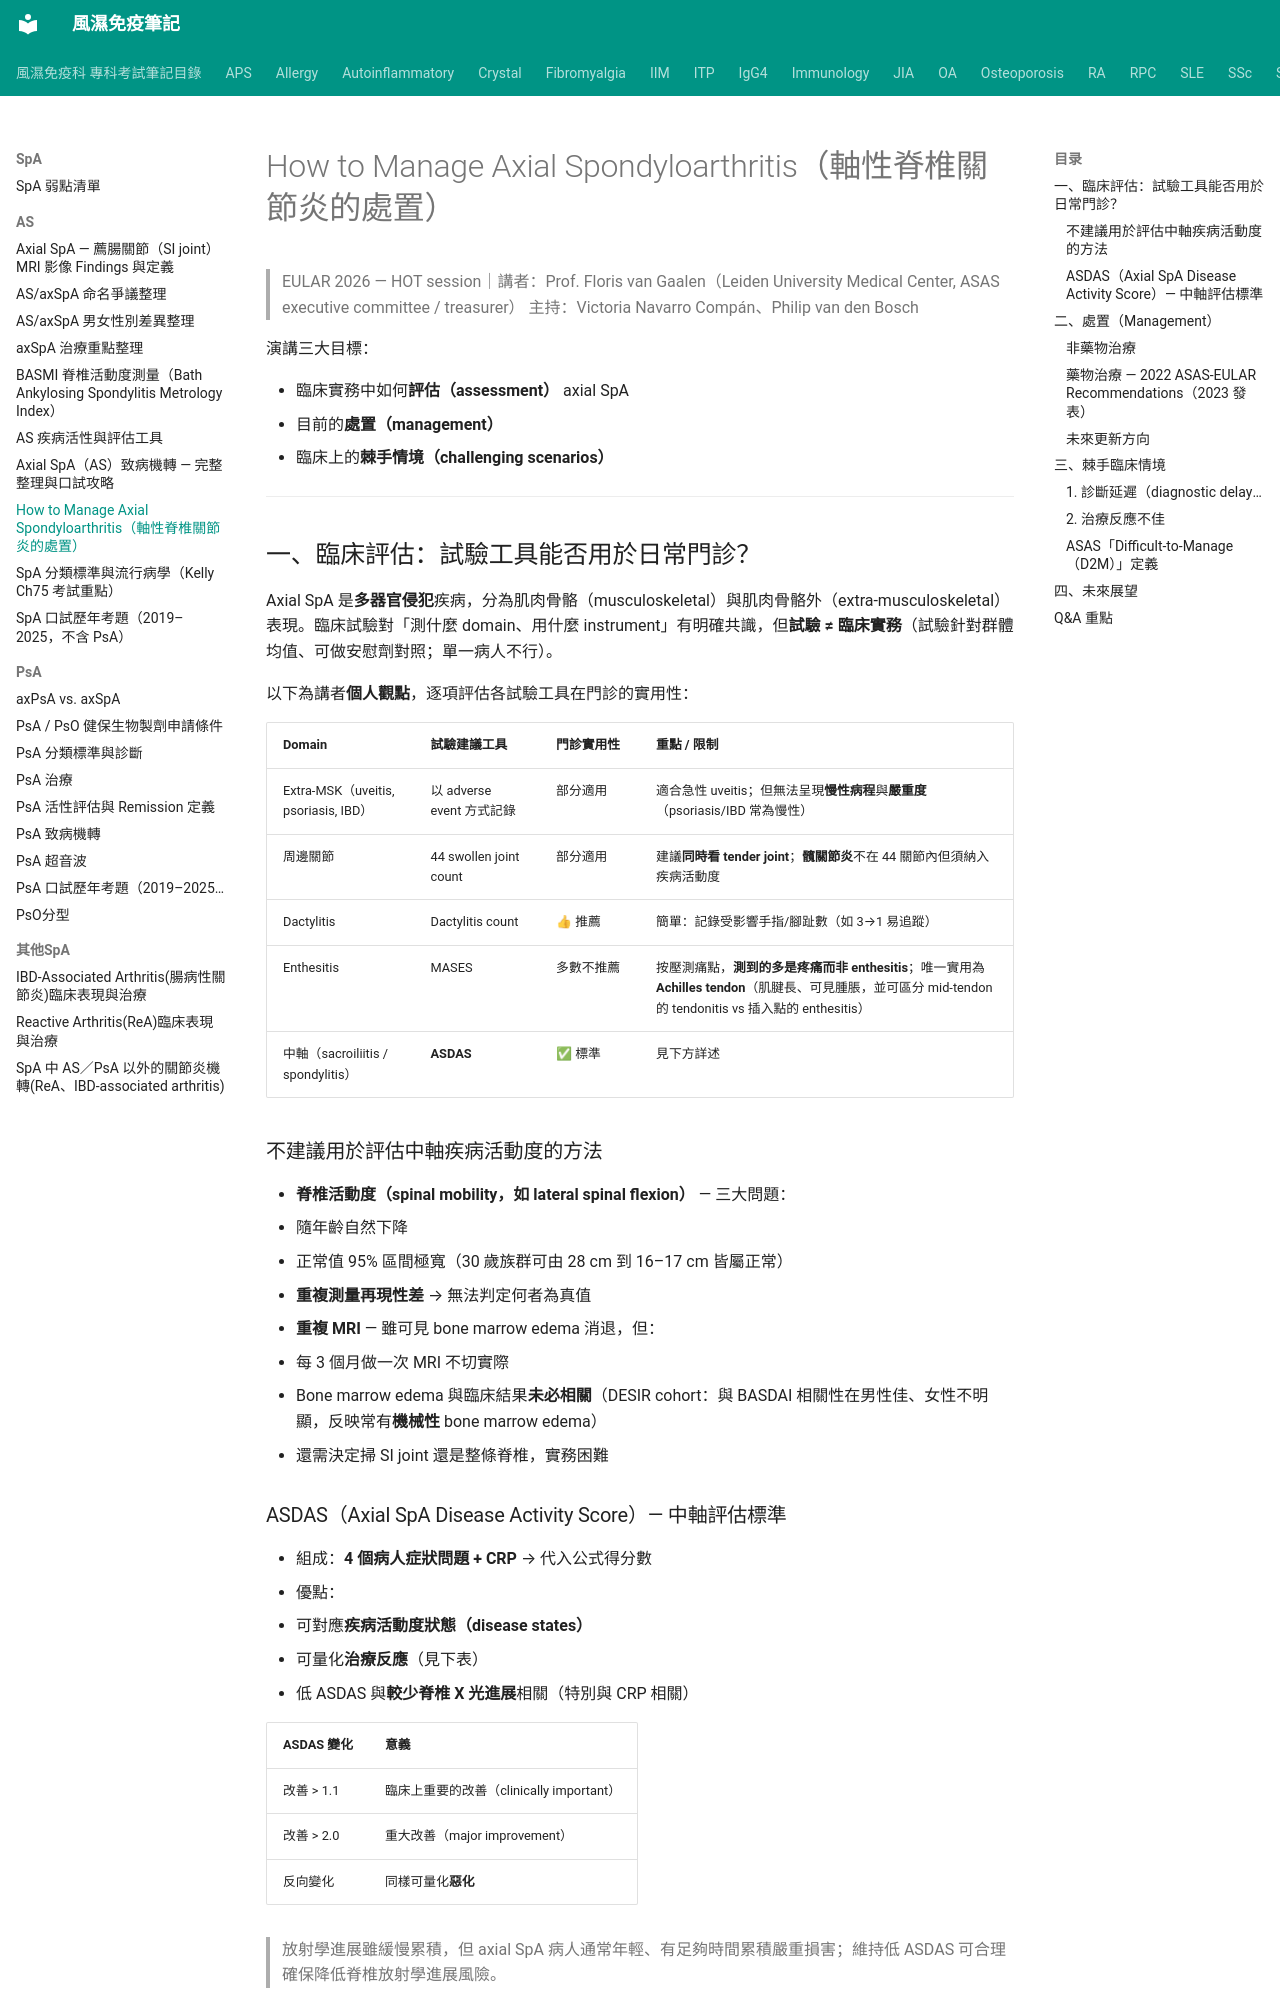

repository: tsaiming1014/rheum-note · page: SpA/AS/SpA_HOT/index.html · generator: mkdocs

# How to Manage Axial Spondyloarthritis（軸性脊椎關節炎的處置）

> EULAR 2026 — HOT session｜講者：Prof. Floris van Gaalen（Leiden University Medical Center, ASAS executive committee / treasurer）
> 主持：Victoria Navarro Compán、Philip van den Bosch

演講三大目標：

- 臨床實務中如何**評估（assessment）** axial SpA
- 目前的**處置（management）**
- 臨床上的**棘手情境（challenging scenarios）**

---

## 一、臨床評估：試驗工具能否用於日常門診？

Axial SpA 是**多器官侵犯**疾病，分為肌肉骨骼（musculoskeletal）與肌肉骨骼外（extra-musculoskeletal）表現。臨床試驗對「測什麼 domain、用什麼 instrument」有明確共識，但**試驗 ≠ 臨床實務**（試驗針對群體均值、可做安慰劑對照；單一病人不行）。

以下為講者**個人觀點**，逐項評估各試驗工具在門診的實用性：

| Domain | 試驗建議工具 | 門診實用性 | 重點 / 限制 |
|---|---|---|---|
| Extra-MSK（uveitis, psoriasis, IBD） | 以 adverse event 方式記錄 | 部分適用 | 適合急性 uveitis；但無法呈現**慢性病程**與**嚴重度**（psoriasis/IBD 常為慢性） |
| 周邊關節 | 44 swollen joint count | 部分適用 | 建議**同時看 tender joint**；**髖關節炎**不在 44 關節內但須納入疾病活動度 |
| Dactylitis | Dactylitis count | 👍 推薦 | 簡單：記錄受影響手指/腳趾數（如 3→1 易追蹤） |
| Enthesitis | MASES | 多數不推薦 | 按壓測痛點，**測到的多是疼痛而非 enthesitis**；唯一實用為 **Achilles tendon**（肌腱長、可見腫脹，並可區分 mid-tendon 的 tendonitis vs 插入點的 enthesitis） |
| 中軸（sacroiliitis / spondylitis） | **ASDAS** | ✅ 標準 | 見下方詳述 |

### 不建議用於評估中軸疾病活動度的方法
- **脊椎活動度（spinal mobility，如 lateral spinal flexion）** — 三大問題：
  1. 隨年齡自然下降
  2. 正常值 95% 區間極寬（30 歲族群可由 28 cm 到 16–17 cm 皆屬正常）
  3. **重複測量再現性差** → 無法判定何者為真值
- **重複 MRI** — 雖可見 bone marrow edema 消退，但：
  - 每 3 個月做一次 MRI 不切實際
  - Bone marrow edema 與臨床結果**未必相關**（DESIR cohort：與 BASDAI 相關性在男性佳、女性不明顯，反映常有**機械性** bone marrow edema）
  - 還需決定掃 SI joint 還是整條脊椎，實務困難
